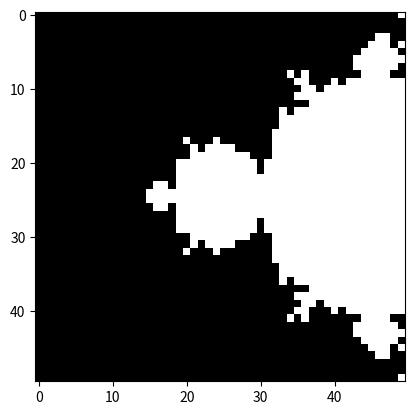

Recreate this plot in Python.
# -*- coding: utf-8 -*-
"""
Created on Sun Feb  2 11:50:01 2020

[redacted]
"""
import numpy as np
import matplotlib.pyplot as plt

def function(num, complex_number):
    return num ** 2 + complex_number

def iterate(num, iterations):
    value = num
    for i in range(iterations):
        value = function(value, num)
        if np.abs(value) >= 2:
            return False
    return True

resolution = 50
bin_map = np.empty((resolution, resolution), dtype = np.uint8)
map_range = (-2,2,-2,2)
zoom = 0.5
offset_x = -1
offset_y = 0
m = np.meshgrid(np.linspace(map_range[0] * zoom + offset_x, \
                            map_range[1] * zoom + offset_x, bin_map.shape[0]), \
                np.linspace(map_range[2] * zoom - offset_y,\
                            map_range[3] * zoom - offset_y, bin_map.shape[0]))
m = m[0].astype(np.complex64) + 1j * m[1].astype(np.complex64)
print(m.shape)

for y in range(bin_map.shape[0]):
    print("Loading[")
    for x in range(bin_map.shape[1]):
        bin_map[y, x] = iterate(m[y,x], 25)
        
plt.imshow(bin_map*255, cmap = "gray")

    